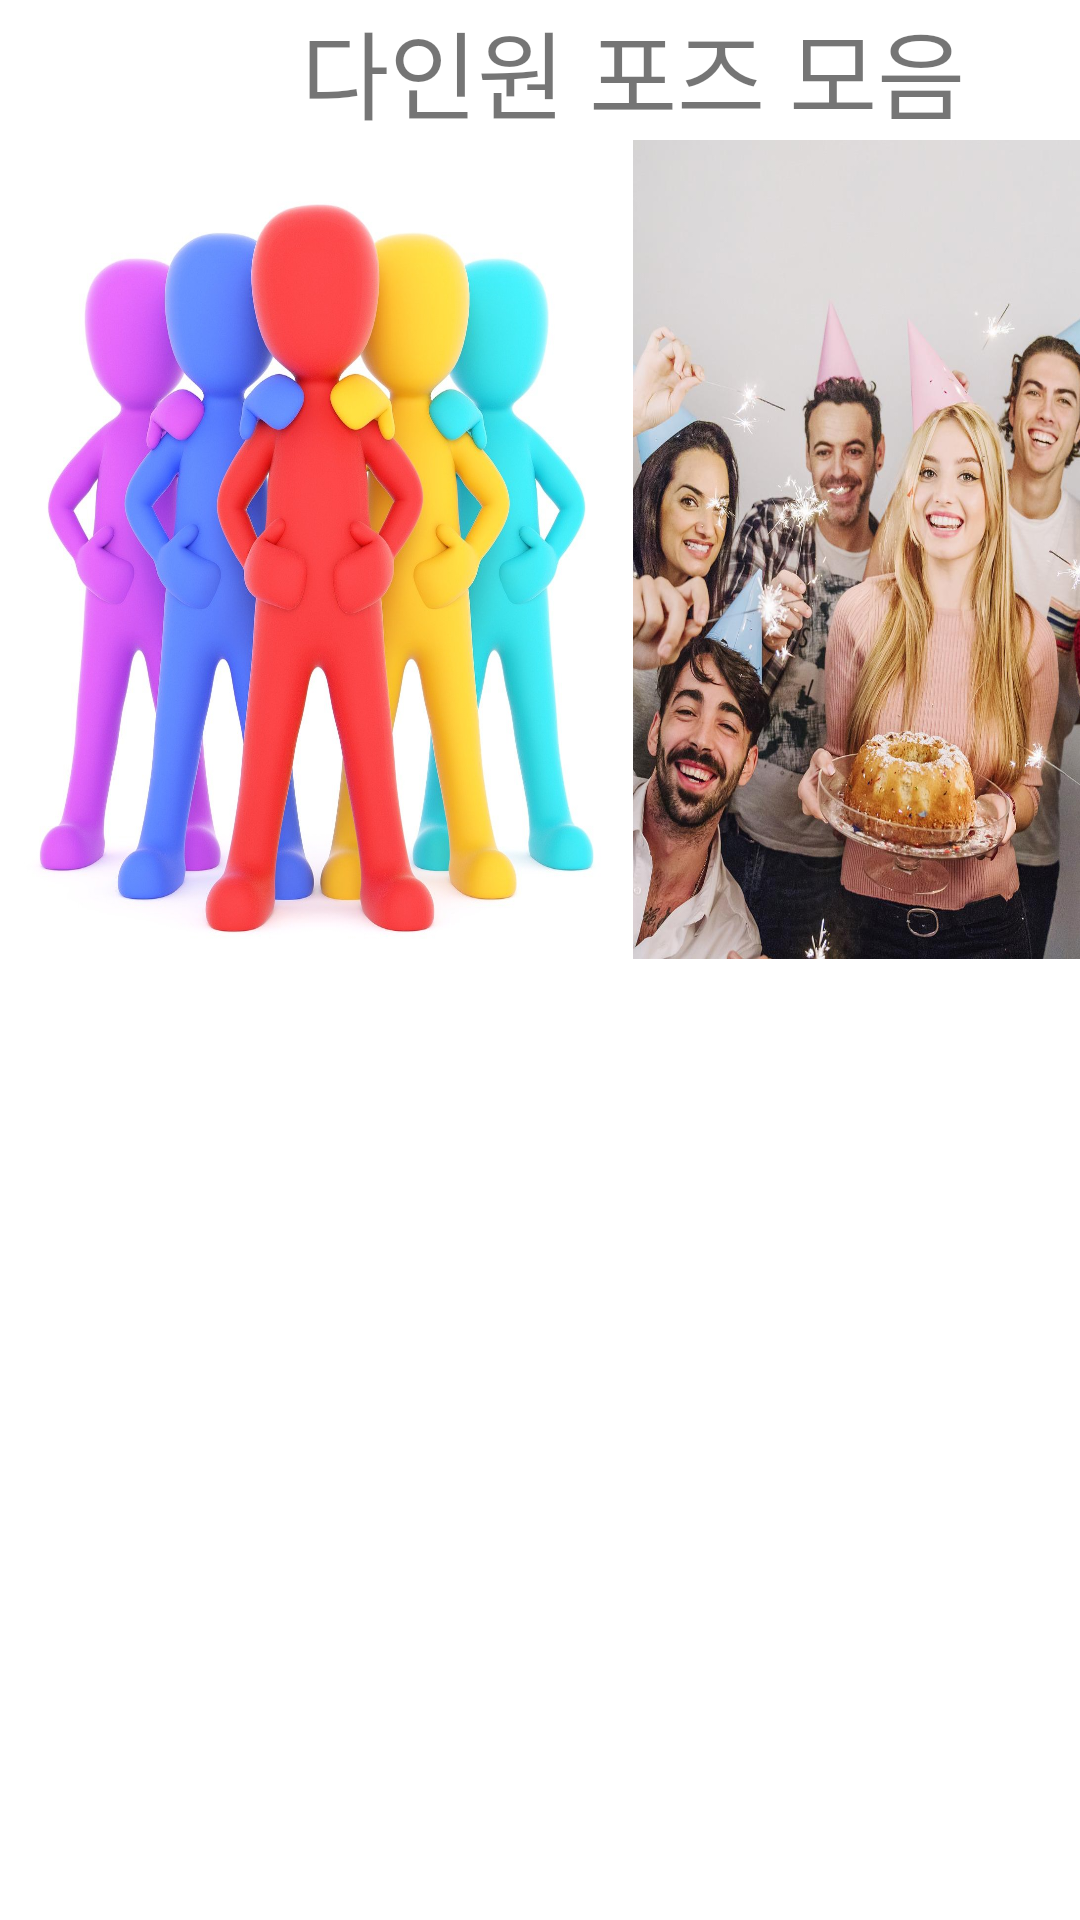

Android layout source for this screen:
<!-- AndroidManifest.xml: application theme Theme.GURU2 -->
<!-- res/layout/pose_majority.xml -->
<?xml version="1.0" encoding="utf-8"?>
<GridLayout xmlns:android="http://schemas.android.com/apk/res/android"
    xmlns:app="http://schemas.android.com/apk/res-auto"
    xmlns:tools="http://schemas.android.com/tools"
    android:layout_width="match_parent"
    android:layout_height="match_parent"
    tools:context=".PoseMajorityActivity"
    android:columnCount="2"
    android:rowCount="3">

    <TextView
        android:layout_row="0"
        android:layout_column="0"
        android:layout_columnSpan="2"
        android:layout_gravity="fill_horizontal"
        android:text="다인원 포즈 모음"
        android:textSize="32dp"
        android:gravity="center"
        />

    <ImageView
        android:layout_width="211dp"
        android:layout_height="273dp"
        android:layout_row="1"
        android:layout_column="0"
        android:scaleType="fitXY"
        android:src="@drawable/m6" />


    <ImageView
        android:layout_width="211dp"
        android:layout_height="273dp"
        android:layout_row="1"
        android:layout_column="1"
        android:src="@drawable/m4"
        android:scaleType="fitXY"/>
    <ImageView
        android:layout_width="211dp"
        android:layout_height="273dp"
        android:layout_row="2"
        android:layout_column="0"
        android:layout_columnSpan="2"
        android:layout_gravity="fill_horizontal"
        android:src="@drawable/m3"
        android:scaleType="fitXY"/>



</GridLayout>
<!-- resources referenced by this layout -->
<resources>
  <!-- drawable m4: jpg bitmap (drawable-v24, 214567 bytes) -->
  <!-- drawable m6: jpg bitmap (drawable-v24, 126035 bytes) -->
  <style name="Theme.GURU2" parent="Theme.MaterialComponents.DayNight.DarkActionBar">
          
          <item name="colorPrimary">@color/purple_300</item>
          <item name="colorPrimaryVariant">@color/purple_300</item>
          <item name="colorOnPrimary">@color/white</item>
          
          <item name="colorSecondary">@color/teal_200</item>
          <item name="colorSecondaryVariant">@color/teal_700</item>
          <item name="colorOnSecondary">@color/black</item>
          
          <item name="android:statusBarColor" tools:targetApi="l">?attr/colorPrimaryVariant</item>
          
      </style>
  <color name="purple_300">#B8B5FF</color>
  <color name="white">#FFFFFFFF</color>
  <color name="teal_200">#FF03DAC5</color>
  <color name="teal_700">#FF018786</color>
  <color name="black">#FF000000</color>
</resources>
